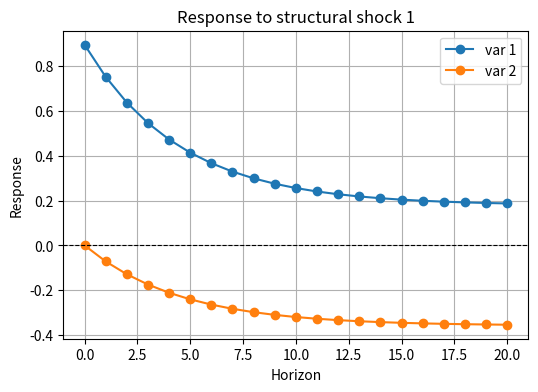
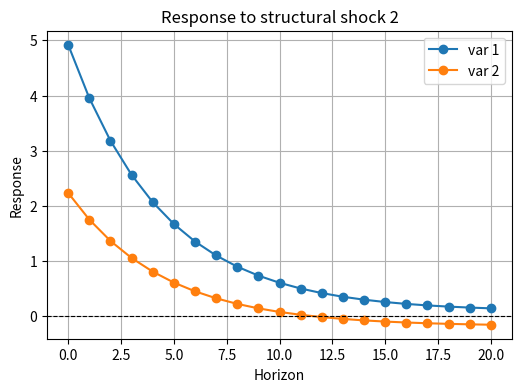

Write Python code to recreate these figures, in order.
import numpy as np
import matplotlib.pyplot as plt

def compute_irf_structural(B, A, shock_vectors, k=20):
    """
    Compute impulse responses for shocks transformed by A (structural shocks).

    Parameters:
        B : 2x2 numpy array
            Transition matrix
        A : 2x2 numpy array
            Impact matrix
        shock_vectors : list of 1D numpy arrays
            Each is a column vector a_i, e.g., [1,0]' or [0,1]'
        k : int
            Horizon

    Returns:
        irfs : numpy array of shape (n, len(shock_vectors), k+1)
            IRFs[:, j, t] = response at horizon t to shock j
    """
    n = B.shape[0]
    m = len(shock_vectors)
    irfs = np.zeros((n, m, k+1))
    
    # Horizon 0: apply structural shocks u = A * a_i
    for j, a in enumerate(shock_vectors):
        u0 = (A @ a).flatten()
        irfs[:, j, 0] = u0
    
    # Horizons 1..k: propagate via B
    for t in range(1, k+1):
        for j in range(m):
            irfs[:, j, t] = B @ irfs[:, j, t-1]
    
    return irfs

def plot_irf_structural(irfs, k=20, save_dir='./'):
    n, m, _ = irfs.shape
    horizons = np.arange(k+1)
    
    for j in range(m):
        plt.figure(figsize=(6,4))
        for i in range(n):
            plt.plot(horizons, irfs[i, j, :], marker='o', label=f'var {i+1}')
        plt.axhline(0, color='black', linestyle='--', linewidth=0.8)
        plt.title(f'Response to structural shock {j+1}')
        plt.xlabel('Horizon')
        plt.ylabel('Response')
        plt.legend()
        plt.grid(True)
        
        filename = f"{save_dir}StructShock{j+1}.png"
        plt.savefig(filename, dpi=300, bbox_inches='tight')
        print(f"Saved {filename}")
        plt.close()


# ---------------- Example ----------------
B = np.array([[0.84, -0.08],
              [-0.08, 0.96]])

A = np.array([[0.895, 4.92],
              [0.0002, 2.236]])

# Define the shocks you want to apply (as vectors)
a1 = np.array([[1], [0]])  # first shock
a2 = np.array([[0], [1]])  # second shock

shock_vectors = [a1, a2]
k = 20

irfs = compute_irf_structural(B, A, shock_vectors, k)
plot_irf_structural(irfs, k, save_dir='./')
